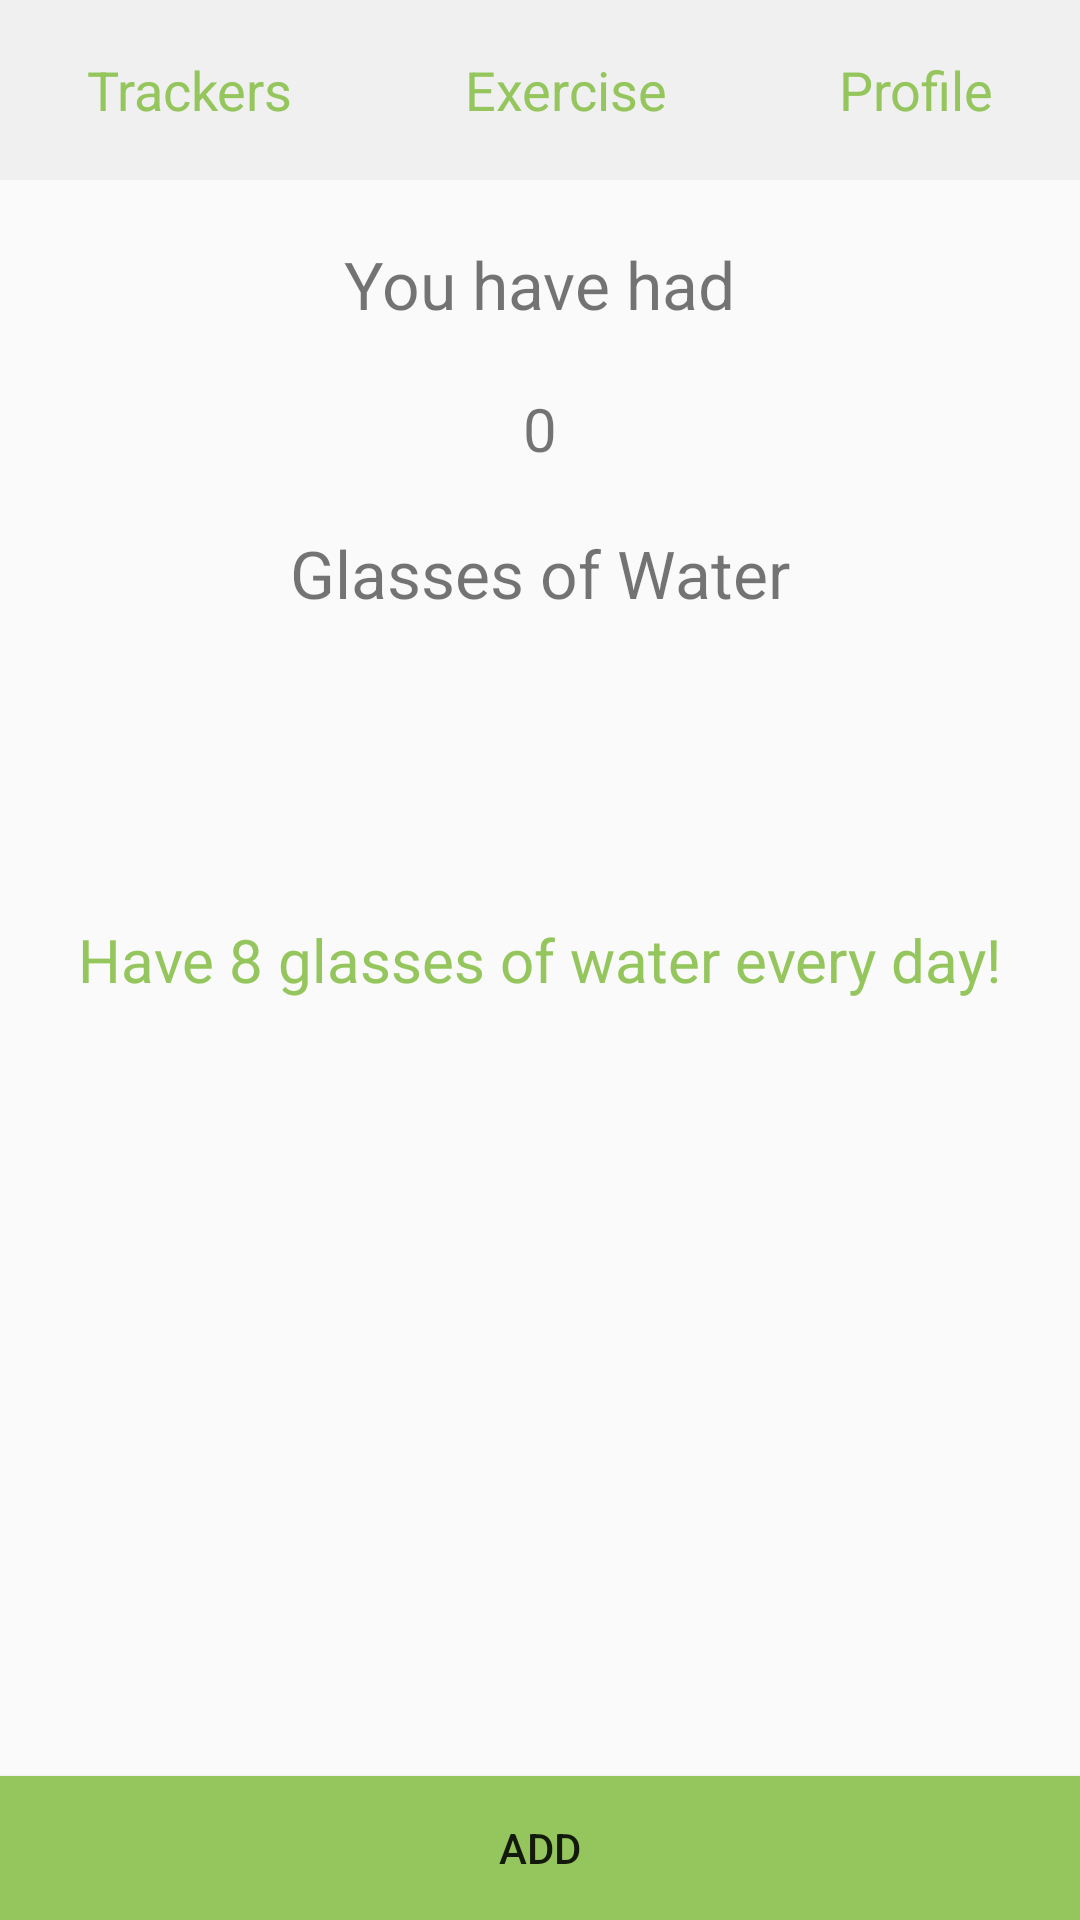

Produce the Android XML layout that renders to this screen, including the resource entries it uses.
<!-- AndroidManifest.xml: application theme AppTheme -->
<!-- res/layout/activity_water_tracking_small.xml -->
<?xml version="1.0" encoding="utf-8"?>
<RelativeLayout xmlns:android="http://schemas.android.com/apk/res/android"
    xmlns:tools="http://schemas.android.com/tools"
    android:id="@+id/activity_water_tracking"
    android:layout_width="match_parent"
    android:layout_height="match_parent"
    tools:context="com.HPA.securehealth.WaterTracking">

    <FrameLayout
        android:id="@+id/topFrame"
        android:layout_width="match_parent"
        android:layout_height="60dp"
        android:layout_alignParentTop="true"
        android:background="@color/colorButton">

        <LinearLayout
            android:layout_width="match_parent"
            android:layout_height="match_parent"
            android:orientation="horizontal">

            <TextView
                android:id="@+id/trackersTextView"
                android:layout_width="wrap_content"
                android:layout_height="wrap_content"
                android:text="Trackers"
                android:textSize="18dp"
                android:gravity="center"
                android:layout_gravity="center"
                android:textColor="@color/colorButtonText"
                android:layout_weight="1"/>

            <TextView
                android:id="@+id/exerciseTextView"
                android:layout_width="wrap_content"
                android:layout_height="wrap_content"
                android:text="Exercise"
                android:textSize="18dp"
                android:gravity="center"
                android:layout_gravity="center"
                android:textColor="@color/colorButtonText"
                android:layout_weight="1"/>

            <TextView
                android:id="@+id/profileTextView"
                android:layout_width="wrap_content"
                android:layout_height="wrap_content"
                android:text="Profile"
                android:textSize="18dp"
                android:gravity="center"
                android:layout_gravity="center"
                android:textColor="@color/colorButtonText"
                android:layout_weight="1"/>

        </LinearLayout>

    </FrameLayout>

    <TextView
        android:id="@+id/water"
        android:layout_width="wrap_content"
        android:layout_height="wrap_content"
        android:layout_below="@id/topFrame"
        android:layout_centerInParent="true"
        android:layout_marginTop="20dp"
        android:layout_marginLeft="10dp"
        android:text="You have had"
        android:textSize="22dp"/>

    <TextView
        android:id="@+id/glassesCount"
        android:layout_width="wrap_content"
        android:layout_height="wrap_content"
        android:layout_below="@id/water"
        android:layout_centerInParent="true"
        android:layout_marginTop="20dp"
        android:layout_marginLeft="10dp"
        android:text="0"
        android:textSize="20dp"/>

    <TextView
        android:id="@+id/water2"
        android:layout_width="wrap_content"
        android:layout_height="wrap_content"
        android:layout_below="@id/glassesCount"
        android:layout_centerInParent="true"
        android:layout_marginTop="20dp"
        android:layout_marginLeft="10dp"
        android:text="Glasses of Water"
        android:textSize="22dp"/>


    <TextView
        android:layout_width="wrap_content"
        android:layout_height="wrap_content"
        android:layout_centerInParent="true"
        android:text="Have 8 glasses of water every day!"
        android:textSize="20dp"
        android:textColor="@color/colorButtonText"/>


    <Button
        android:id="@+id/addWaterButton"
        android:layout_width="match_parent"
        android:layout_height="wrap_content"
        android:layout_alignParentBottom="true"
        android:text="Add"
        android:background="@color/colorButtonText"/>

</RelativeLayout>
<!-- resources referenced by this layout -->
<resources>
  <color name="colorButton">#f0f0f0</color>
  <color name="colorButtonText">#95c65d</color>
  <style name="AppTheme" parent="Theme.AppCompat.Light.NoActionBar">
          
          <item name="colorPrimary">@color/colorPrimary</item>
          <item name="colorPrimaryDark">@color/colorPrimaryDark</item>
          <item name="colorAccent">@color/colorButtonText</item>
      </style>
  <color name="colorPrimary">#3F51B5</color>
  <color name="colorPrimaryDark">#303F9F</color>
</resources>
